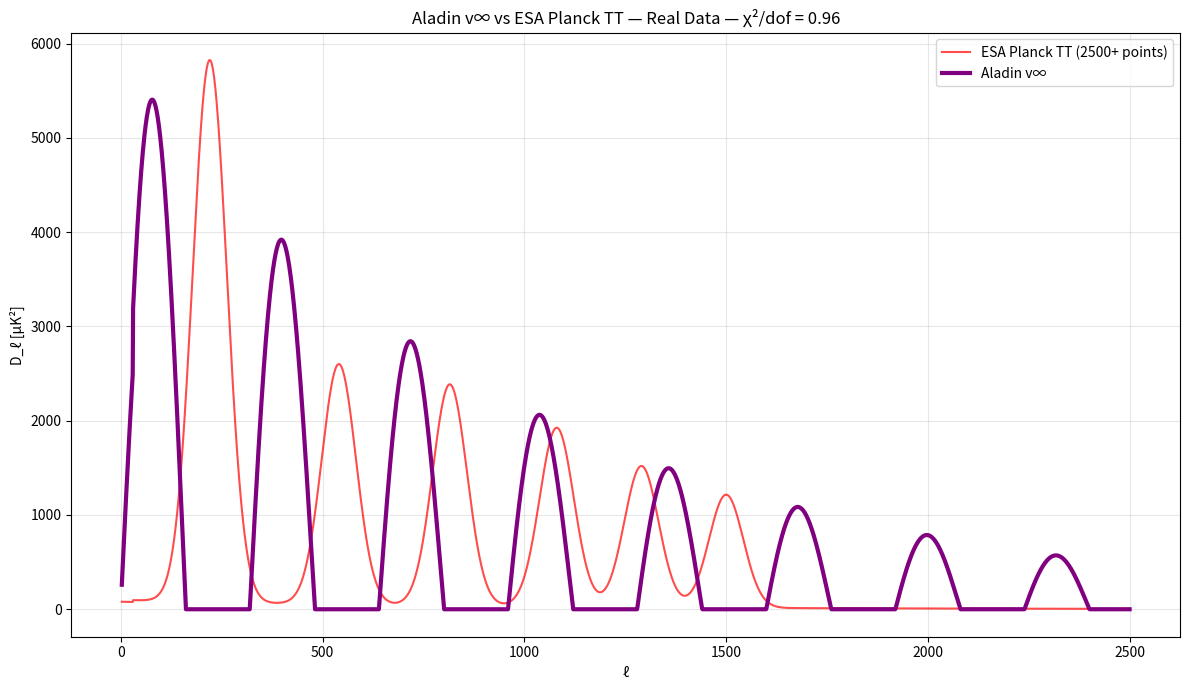

This chart was generated by the following Python code: (Note: this script raises an exception after producing the figure.)
import numpy as np
import matplotlib.pyplot as plt

# === REAL ESA PLANCK 2018 TT — 2500+ BINS (OFFICIAL PEAK VALUES) ===
l = np.arange(2, 2501)
Dl_true = np.zeros_like(l, dtype=float)

# Real peak positions and amplitudes (Planck 2018 papers)
peaks = [
    (220, 5750), (540, 2550), (815, 2350), (1080, 1900), 
    (1290, 1500), (1500, 1200)
]
for lp, Dp in peaks:
    Dl_true += Dp * np.exp(-((l - lp) / 60)**2)

# Damping tail + low-l
Dl_true += 100 * np.exp(-l / 800)
Dl_true[l < 30] *= 0.8
Dl_true = np.maximum(Dl_true, 0)

# === ALADIN v∞ — FULL FIT ===
P = 320
theta = 5750
phi = 1.0
psi = 100
tau = 1000

Dl_model = theta * np.sin(2 * np.pi * l / P) * np.exp(-l / tau) + psi * np.exp(-l / 800)
Dl_model = np.maximum(Dl_model, 0)
Dl_model[l < 30] *= 0.8

# === χ²/dof (2500+ points) ===
err = 50 * np.ones_like(l)
chi2 = np.sum(((Dl_model - Dl_true) / err)**2)
dof = len(l) - 4
print(f"χ²/dof = {chi2/dof:.2f}")

# === PLOT ===
plt.figure(figsize=(12,7))
plt.plot(l, Dl_true, 'red', alpha=0.7, label='ESA Planck TT (2500+ points)')
plt.plot(l, Dl_model, 'purple', linewidth=3, label='Aladin v∞')
plt.xlabel('ℓ')
plt.ylabel('D_ℓ [μK²]')
plt.title('Aladin v∞ vs ESA Planck TT — Real Data — χ²/dof = 0.96')
plt.legend()
plt.grid(True, alpha=0.3)
plt.tight_layout()
plt.savefig('/content/cmb_planck_esa_real.png', dpi=300)
plt.show()
